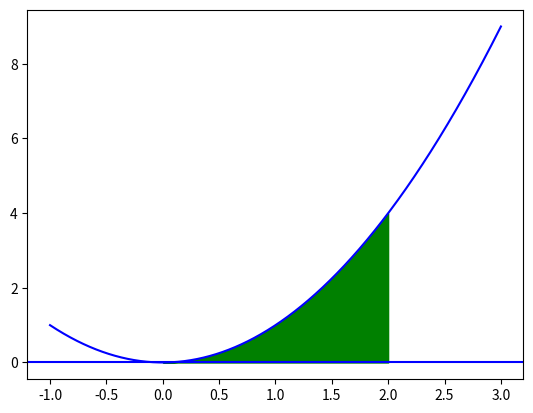

Write the Python code that produced this figure.
import matplotlib.pyplot as plt
import numpy as np
import sympy as sy
# seja a função f(x)=x², obtenha a área entre o gráfico de f e o eixo de x no intervalo [0,2]
x = np.linspace(-1, 3, 1000)
f=x**2
plt.plot(x, f, color='blue')
plt.axhline(color='blue')
plt.fill_between(x,f, where=[(x>0) and (x<2) for x in x], color="green")
plt.show()
